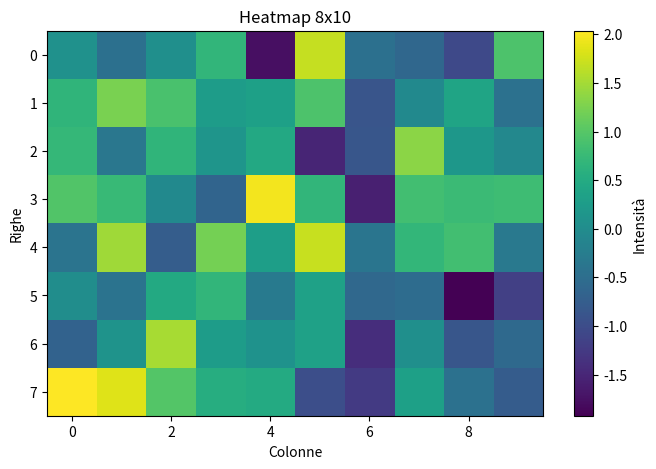

This chart was generated by the following Python code: (Note: this script raises an exception after producing the figure.)
"""EX05 - Heatmap (imshow) + colorbar

Obiettivo:
1) Crea una matrice 8x10 di valori casuali.
2) Visualizza con imshow + colormap.
3) Aggiungi colorbar con label.
4) Salva in outputs/ex05_heatmap.png.
"""

import numpy as np
import matplotlib.pyplot as plt


def main():
    rng = np.random.default_rng(99)
    M = rng.normal(0, 1, size=(8, 10))

    # 1) Figura e asse
    fig, ax = plt.subplots(figsize=(8, 5))

    # 2) Heatmap
    im = ax.imshow(M, aspect='auto', cmap='viridis')

    # 3) Colorbar
    fig.colorbar(im, ax=ax, label='Intensità')

    # 4) Titolo e assi
    ax.set_title("Heatmap 8x10")
    ax.set_xlabel("Colonne")
    ax.set_ylabel("Righe")

    # 5) Export
    fig.savefig("outputs/ex05_heatmap.png", dpi=150, bbox_inches="tight")

    plt.show()


if __name__ == '__main__':
    main()
